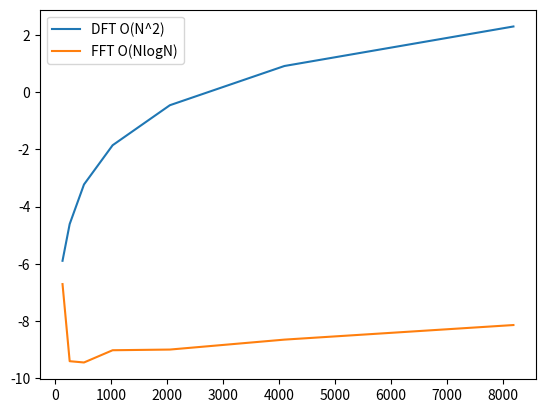
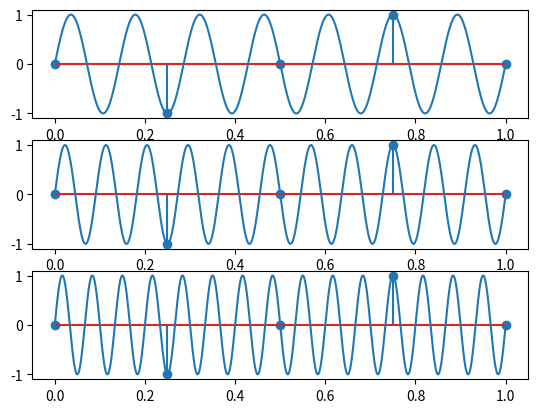
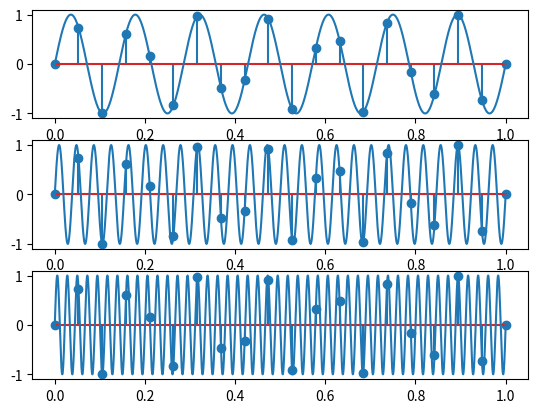

Write the Python code that produced these figures, in order.
# %%
import numpy as np
import matplotlib.pyplot as plt
import time

# %%
# ex1

def dft(N, x):
    w = np.e ** (-2 * np.pi * 1j / N)

    fourierMatrix = np.zeros((N, N), dtype=complex)

    for i in range(N):
        for j in range(N):
            fourierMatrix[i, j] = w ** (i * j)
            
    return np.dot(fourierMatrix, x)

time_dft = []
time_fft = []
for N in [128, 256, 512, 1024, 2048, 4096, 8192]:
    sine = np.sin(2 * np.pi * np.linspace(0, 1, N))
    
    start_dft = time.time()
    dft(N, sine)
    end_dft = time.time()
    
    time_dft.append(end_dft - start_dft)
    
    start_fft = time.time()
    np.fft.fft(sine)
    end_fft = time.time()
    
    time_fft.append(end_fft - start_fft)


plt.plot([128, 256, 512, 1024, 2048, 4096, 8192], np.log(time_dft), label="DFT O(N^2)")
plt.plot([128, 256, 512, 1024, 2048, 4096, 8192], np.log(time_fft), label="FFT O(NlogN)")
plt.legend()

plt.savefig("dft_vs_fft.pdf")
plt.show()

# %%
# ex2

# frecventa de esantionare este 4, nu 5, daca nu folosesc endpoint=False
discreteTime = np.linspace(0, 1, 5)

continuousTime = np.linspace(0, 1, 10000)

def getSine(freq, axis):
    return np.sin(2 * np.pi * freq * axis)
    
fig, axs = plt.subplots(3)


axs[0].stem(discreteTime, getSine(7, discreteTime))
axs[0].plot(continuousTime, getSine(7, continuousTime))

axs[1].stem(discreteTime, getSine(7, discreteTime))
axs[1].plot(continuousTime, getSine(11, continuousTime))

axs[2].stem(discreteTime, getSine(7, discreteTime))
axs[2].plot(continuousTime, getSine(15, continuousTime))

fig.show()

# %%
# ex3

# frecventa de esantionare este 19, nu 20, daca nu folosesc endpoint=False
discreteTime = np.linspace(0, 1, 20)

continuousTime = np.linspace(0, 1, 10000)

def getSine(freq, axis):
    return np.sin(2 * np.pi * freq * axis)
    
fig, axs = plt.subplots(3)


axs[0].stem(discreteTime, getSine(7, discreteTime))
axs[0].plot(continuousTime, getSine(7, continuousTime))

axs[1].stem(discreteTime, getSine(7, discreteTime))
axs[1].plot(continuousTime, getSine(7 + 19 * 1, continuousTime))

axs[2].stem(discreteTime, getSine(7, discreteTime))
axs[2].plot(continuousTime, getSine(7 + 19 * 2, continuousTime))

fig.show()

# %%
#ex 4

# 2 * frecventa maxima = 2 * 200 = 400 Hz

# %%
#ex5

# %%
# ex6

# %%
# ex7

# 10 log ps/pz = 80

# 10 * log 90/pz = 80

# log 90 - log pz = 8
# log9 + 1 - logpz = 8
# log9 - 7 = logpz

# 10 ** (log9 - 7) = pz

# 9 * 10 ^ (- 7) = pz
